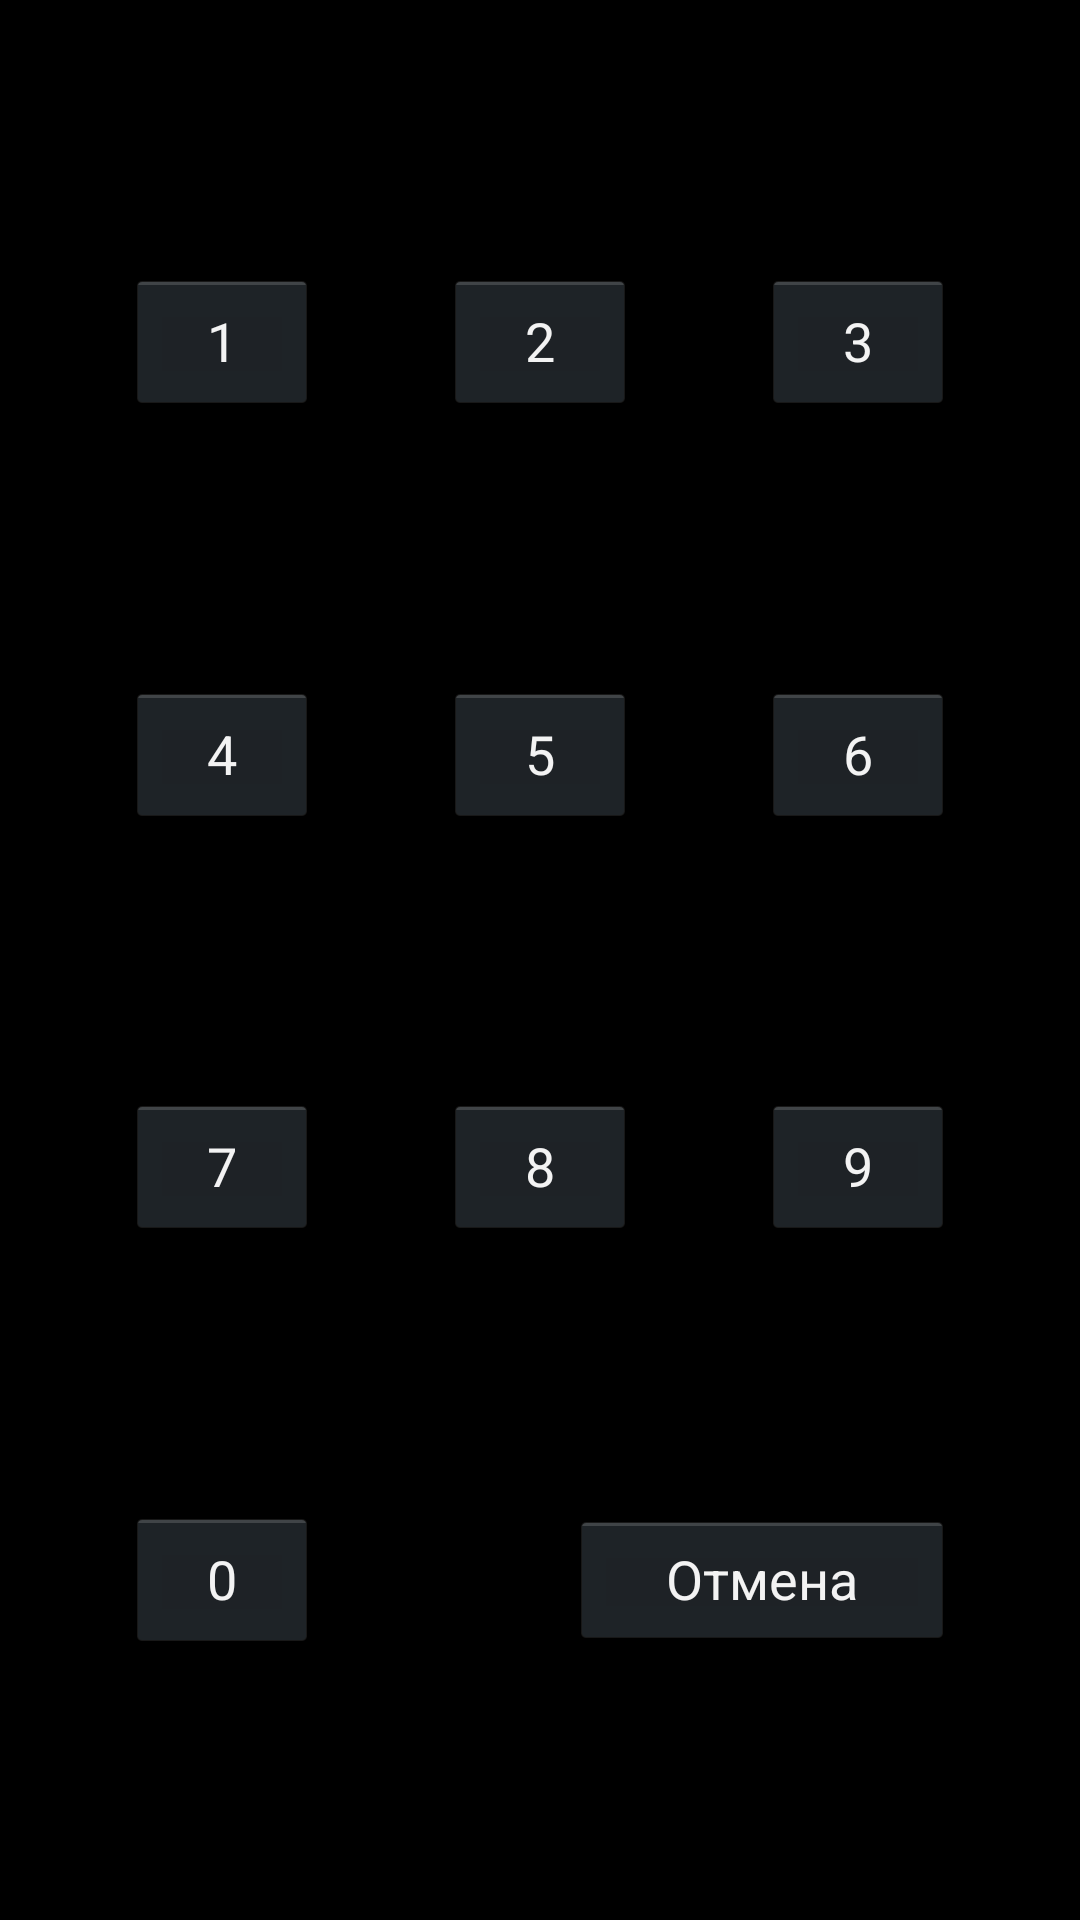

Here is an Android app screen rendered from its layout file. Give the layout XML and the strings, colors and styles it references.
<!-- AndroidManifest.xml: application theme android:Theme.Holo.NoActionBar.Fullscreen -->
<!-- res/layout/dialog_layout.xml -->
<?xml version="1.0" encoding="utf-8"?>
<androidx.constraintlayout.widget.ConstraintLayout xmlns:android="http://schemas.android.com/apk/res/android"
    xmlns:app="http://schemas.android.com/apk/res-auto"
    android:minWidth="600dp"
    android:minHeight="400dp"
    android:layout_width="match_parent"
    android:layout_height="match_parent">

    <Button
        android:id="@+id/btn3"
        android:layout_width="wrap_content"
        android:layout_height="wrap_content"
        android:text="3"
        app:layout_constraintBaseline_toBaselineOf="@+id/btn2"
        app:layout_constraintEnd_toEndOf="parent"
        app:layout_constraintHorizontal_bias="0.5"
        app:layout_constraintStart_toEndOf="@+id/btn2" />

    <Button
        android:id="@+id/btn_cancel"
        android:layout_width="128dp"
        android:layout_height="46dp"
        android:text="@string/cancel"
        app:layout_constraintBaseline_toBaselineOf="@+id/btn0"
        app:layout_constraintEnd_toEndOf="@+id/btn9" />

    <Button
        android:id="@+id/btn9"
        android:layout_width="wrap_content"
        android:layout_height="wrap_content"
        android:text="9"
        app:layout_constraintBaseline_toBaselineOf="@+id/btn8"
        app:layout_constraintEnd_toEndOf="parent"
        app:layout_constraintHorizontal_bias="0.5"
        app:layout_constraintStart_toEndOf="@+id/btn8" />

    <Button
        android:id="@+id/btn1"
        android:layout_width="wrap_content"
        android:layout_height="wrap_content"
        android:text="1"
        app:layout_constraintBottom_toTopOf="@+id/btn4"
        app:layout_constraintEnd_toStartOf="@+id/btn2"
        app:layout_constraintHorizontal_bias="0.5"
        app:layout_constraintStart_toStartOf="parent"
        app:layout_constraintTop_toTopOf="parent" />

    <Button
        android:id="@+id/btn8"
        android:layout_width="wrap_content"
        android:layout_height="wrap_content"
        android:text="8"
        app:layout_constraintBaseline_toBaselineOf="@+id/btn7"
        app:layout_constraintEnd_toStartOf="@+id/btn9"
        app:layout_constraintHorizontal_bias="0.5"
        app:layout_constraintStart_toEndOf="@+id/btn7" />

    <Button
        android:id="@+id/btn2"
        android:layout_width="wrap_content"
        android:layout_height="wrap_content"
        android:text="2"
        app:layout_constraintBaseline_toBaselineOf="@+id/btn1"
        app:layout_constraintEnd_toStartOf="@+id/btn3"
        app:layout_constraintHorizontal_bias="0.5"
        app:layout_constraintStart_toEndOf="@+id/btn1" />

    <Button
        android:id="@+id/btn7"
        android:layout_width="wrap_content"
        android:layout_height="wrap_content"
        android:text="7"
        app:layout_constraintBottom_toTopOf="@+id/btn0"
        app:layout_constraintEnd_toStartOf="@+id/btn8"
        app:layout_constraintHorizontal_bias="0.5"
        app:layout_constraintStart_toStartOf="parent"
        app:layout_constraintTop_toBottomOf="@+id/btn4" />

    <Button
        android:id="@+id/btn6"
        android:layout_width="wrap_content"
        android:layout_height="wrap_content"
        android:text="6"
        app:layout_constraintBaseline_toBaselineOf="@+id/btn5"
        app:layout_constraintEnd_toEndOf="parent"
        app:layout_constraintHorizontal_bias="0.5"
        app:layout_constraintStart_toEndOf="@+id/btn5" />

    <Button
        android:id="@+id/btn0"
        android:layout_width="wrap_content"
        android:layout_height="wrap_content"
        android:text="0"
        app:layout_constraintBottom_toBottomOf="parent"
        app:layout_constraintStart_toStartOf="@+id/btn7"
        app:layout_constraintTop_toBottomOf="@+id/btn7" />

    <Button
        android:id="@+id/btn5"
        android:layout_width="wrap_content"
        android:layout_height="wrap_content"
        android:text="5"
        app:layout_constraintBaseline_toBaselineOf="@+id/btn4"
        app:layout_constraintEnd_toStartOf="@+id/btn6"
        app:layout_constraintHorizontal_bias="0.5"
        app:layout_constraintStart_toEndOf="@+id/btn4" />

    <Button
        android:id="@+id/btn4"
        android:layout_width="wrap_content"
        android:layout_height="wrap_content"
        android:text="4"
        app:layout_constraintBottom_toTopOf="@+id/btn7"
        app:layout_constraintEnd_toStartOf="@+id/btn5"
        app:layout_constraintHorizontal_bias="0.5"
        app:layout_constraintStart_toStartOf="parent"
        app:layout_constraintTop_toBottomOf="@+id/btn1" />

</androidx.constraintlayout.widget.ConstraintLayout>
<!-- resources referenced by this layout -->
<resources>
  <string name="cancel">Отмена</string>
</resources>
